Image classification data set "Preprocessed_RiceLeafsv" (shirleydhinakar/Plant-Leaf-Disease-Detection on GitHub). Class labels (6): bacterial leaf blight, brown spot, healthy, leaf blast, leaf scald, narrow brown spot.

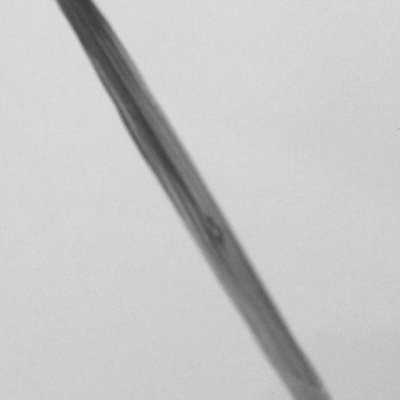
Label: leaf blast

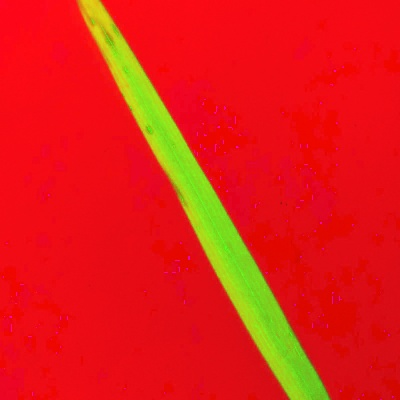
Label: brown spot

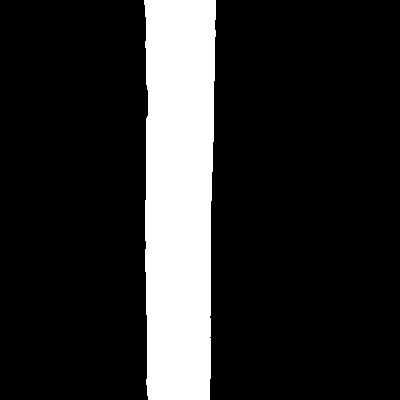
Label: narrow brown spot

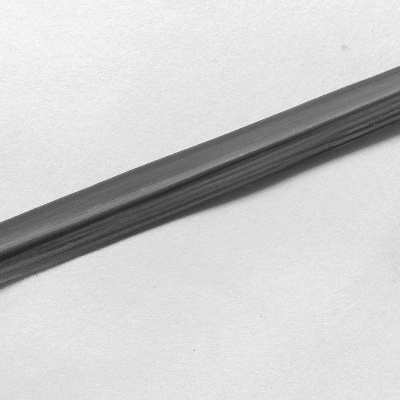
Label: healthy

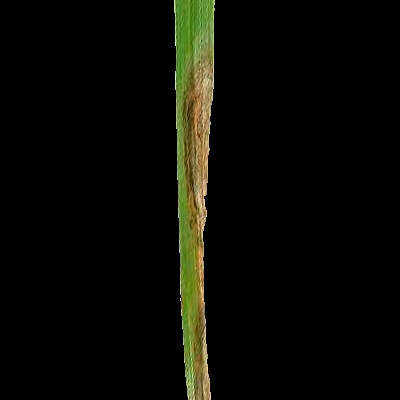
Label: leaf scald

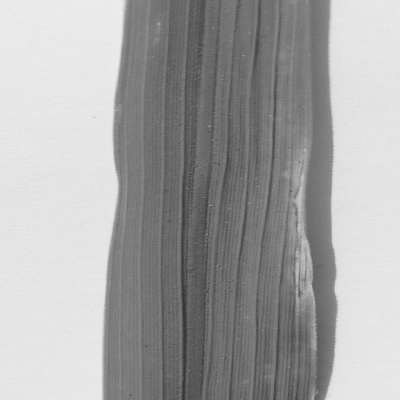
Label: bacterial leaf blight
